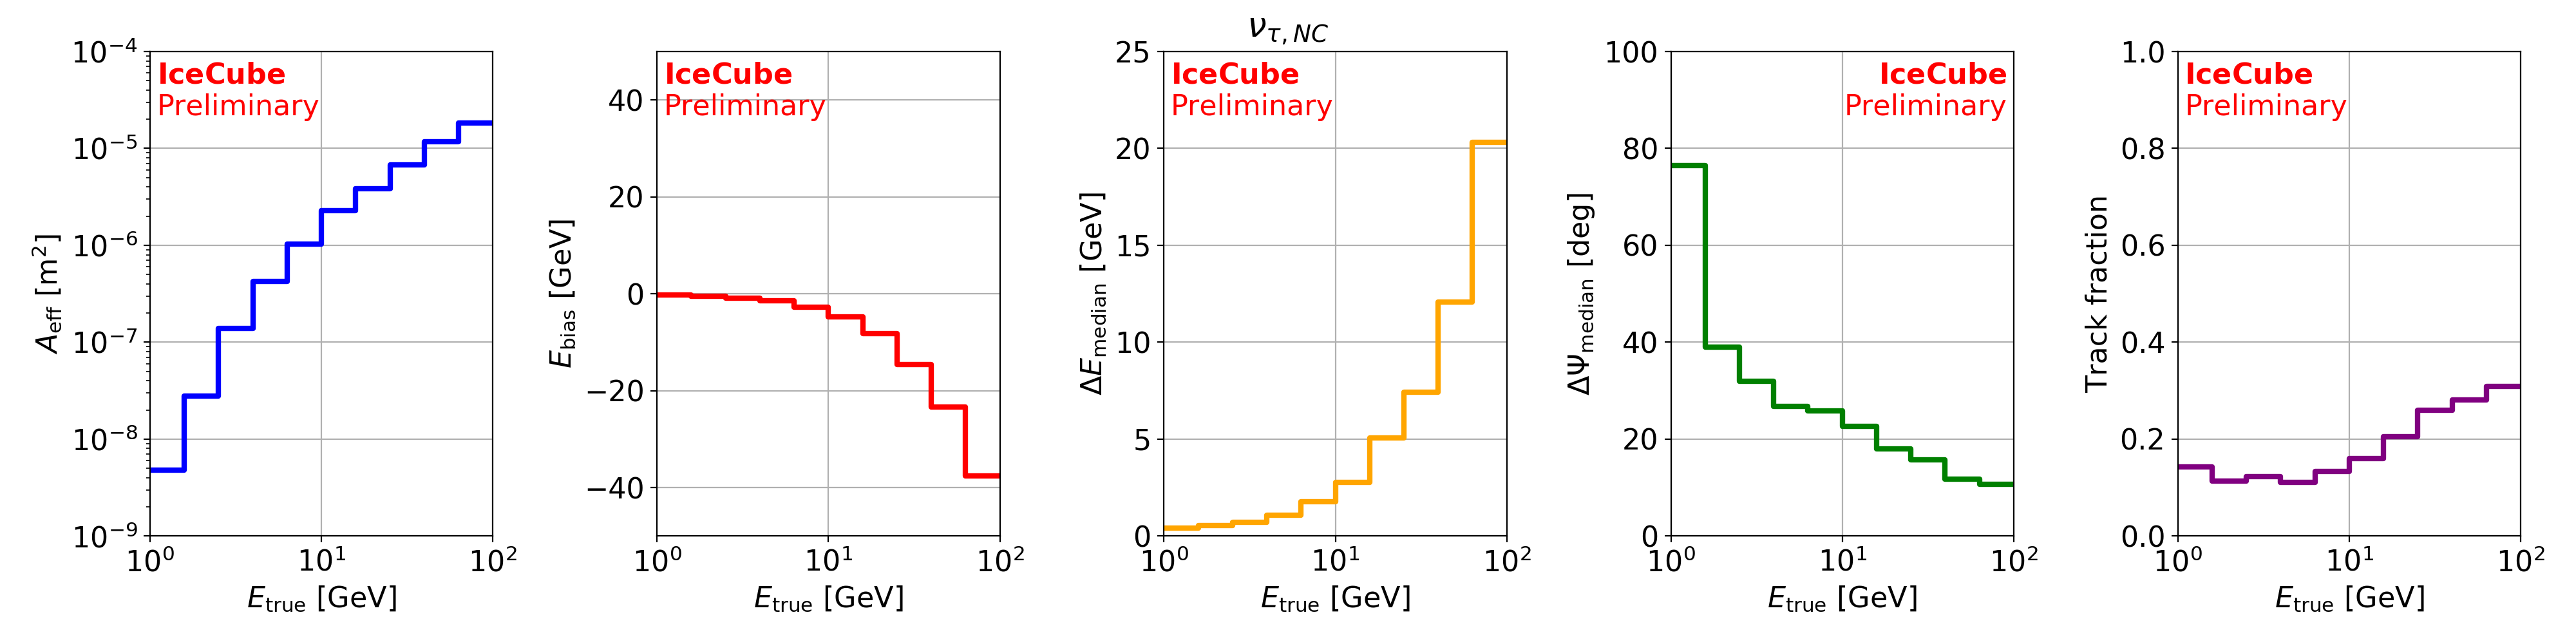

Values plotted in this chart, from the file beside it:
Emin [GeV], Emax [GeV], Aeff [m^2], Ebias [GeV], |dE| [GeV], dPsi [deg], TrackFraction
1, 1.58, 4.75e-09, -0.259, 0.408, 76.5, 0.143
1.58, 2.51, 2.77e-08, -0.484, 0.528, 39, 0.113
2.51, 3.98, 1.39e-07, -0.941, 0.712, 31.9, 0.122
3.98, 6.31, 4.27e-07, -1.48, 1.08, 26.8, 0.11
6.31, 10, 1.04e-06, -2.77, 1.78, 25.8, 0.134
10, 15.8, 2.27e-06, -4.82, 2.77, 22.7, 0.159
15.8, 25.1, 3.86e-06, -8.18, 5.06, 17.9, 0.205
25.1, 39.8, 6.71e-06, -14.6, 7.42, 15.7, 0.259
39.8, 63.1, 1.18e-05, -23.4, 12.1, 11.7, 0.281
63.1, 100, 1.82e-05, -37.6, 20.3, 10.7, 0.309
